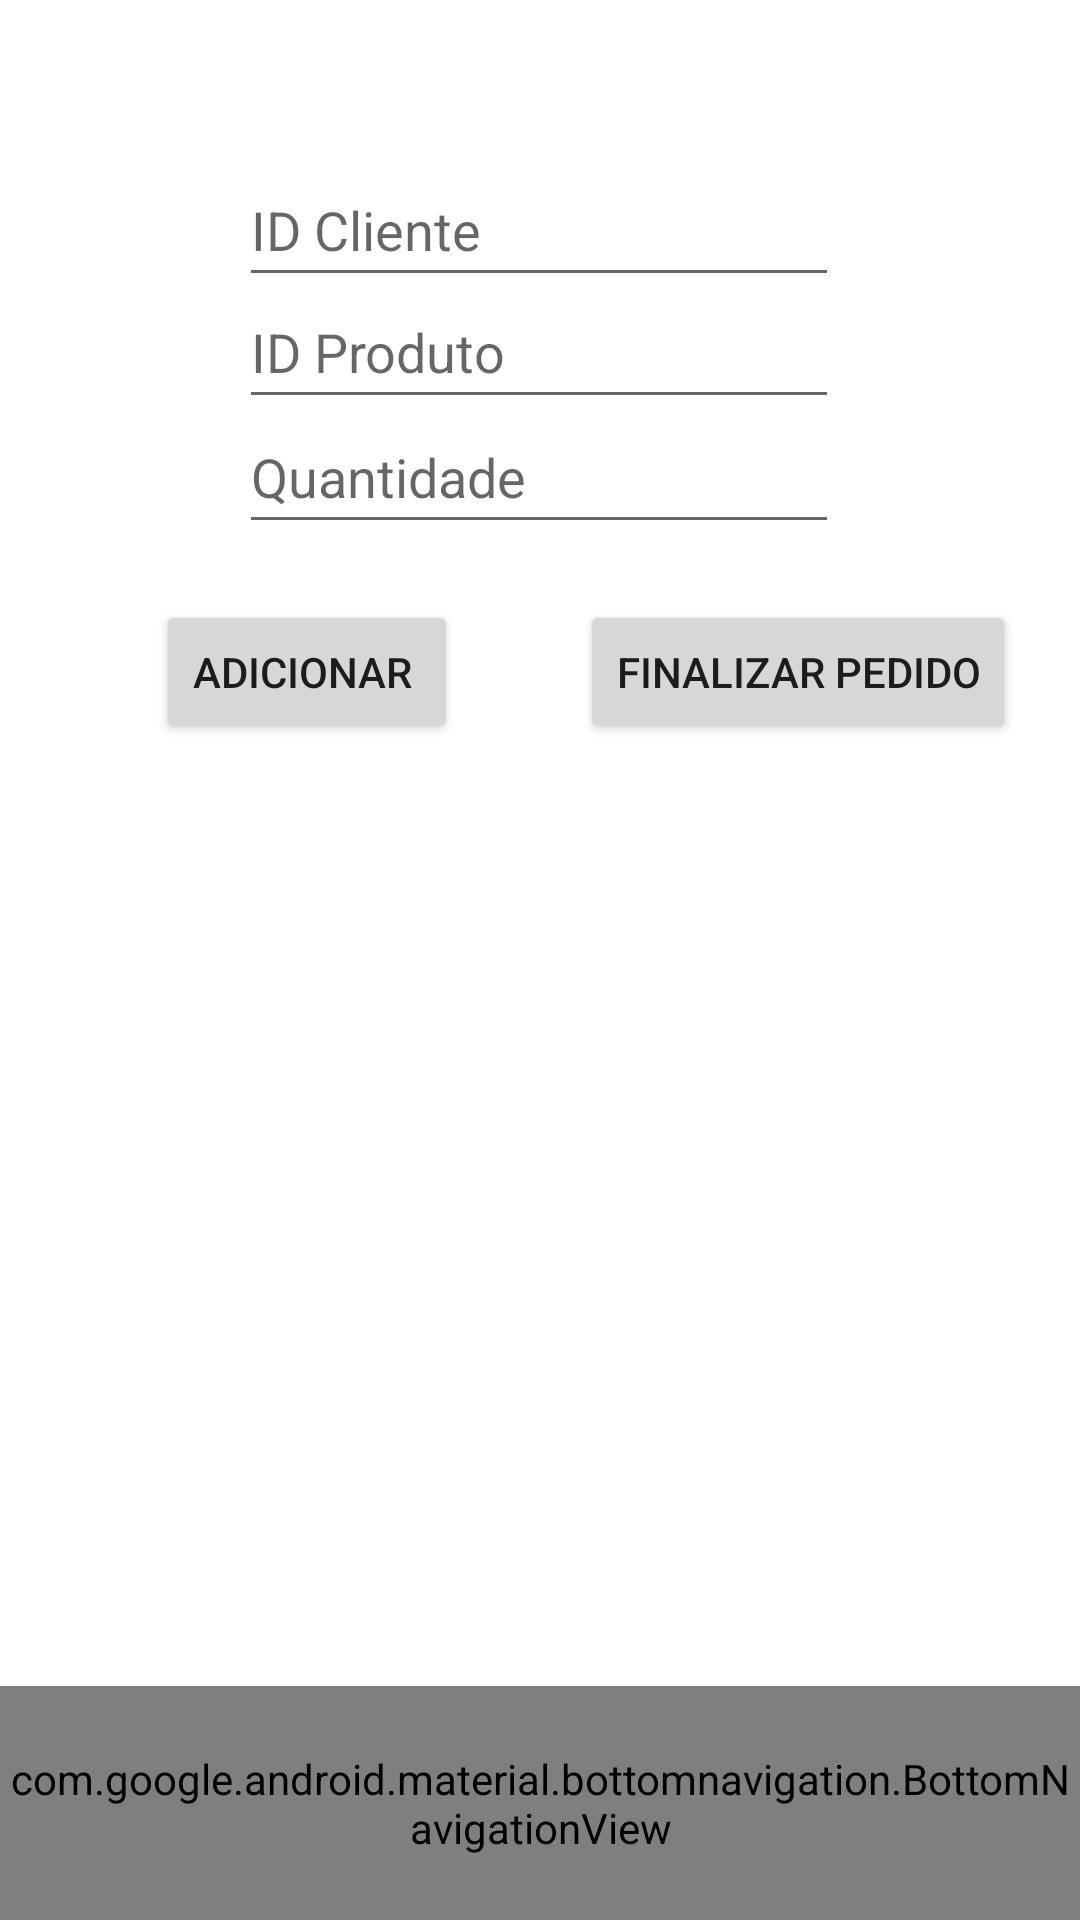

Write the Android layout XML for this screen, with the resource values it uses.
<!-- AndroidManifest.xml: application theme Theme.TrabalhoFinal -->
<!-- res/layout/activity_tela_pedidos.xml -->
<?xml version="1.0" encoding="utf-8"?>
<androidx.constraintlayout.widget.ConstraintLayout xmlns:android="http://schemas.android.com/apk/res/android"
    xmlns:app="http://schemas.android.com/apk/res-auto"
    xmlns:tools="http://schemas.android.com/tools"
    android:id="@+id/main"
    android:layout_width="match_parent"
    android:layout_height="match_parent"
    tools:context=".Tela_pedidos">

    <EditText
        android:id="@+id/et_idcliente"
        android:layout_width="200dp"
        android:layout_height="48dp"
        android:ems="10"
        android:hint="ID Cliente"
        android:inputType="number"
        app:layout_constraintBottom_toBottomOf="parent"
        app:layout_constraintEnd_toEndOf="parent"
        app:layout_constraintHorizontal_bias="0.497"
        app:layout_constraintStart_toStartOf="parent"
        app:layout_constraintTop_toTopOf="parent"
        app:layout_constraintVertical_bias="0.086" />

    <EditText
        android:id="@+id/et_idproduto"
        android:layout_width="200dp"
        android:layout_height="48dp"
        android:ems="10"
        android:hint="ID Produto"
        android:inputType="number"
        app:layout_constraintBottom_toBottomOf="parent"
        app:layout_constraintEnd_toEndOf="parent"
        app:layout_constraintHorizontal_bias="0.497"
        app:layout_constraintStart_toStartOf="parent"
        app:layout_constraintTop_toTopOf="parent"
        app:layout_constraintVertical_bias="0.155" />

    <EditText
        android:id="@+id/et_quantidade"
        android:layout_width="200dp"
        android:layout_height="48dp"
        android:ems="10"
        android:hint="Quantidade"
        android:inputType="number"
        app:layout_constraintBottom_toBottomOf="parent"
        app:layout_constraintEnd_toEndOf="parent"
        app:layout_constraintHorizontal_bias="0.497"
        app:layout_constraintStart_toStartOf="parent"
        app:layout_constraintTop_toTopOf="parent"
        app:layout_constraintVertical_bias="0.225" />

    <Button
        android:id="@+id/bt_pedido"
        android:layout_width="wrap_content"
        android:layout_height="wrap_content"
        android:text="Finalizar Pedido"
        app:layout_constraintBottom_toBottomOf="parent"
        app:layout_constraintEnd_toEndOf="parent"
        app:layout_constraintHorizontal_bias="0.9"
        app:layout_constraintStart_toStartOf="parent"
        app:layout_constraintTop_toTopOf="parent"
        app:layout_constraintVertical_bias="0.338" />

    <ListView
        android:id="@+id/listarprodutos"
        android:layout_width="410dp"
        android:layout_height="305dp"
        app:layout_constraintBottom_toBottomOf="parent"
        app:layout_constraintEnd_toEndOf="parent"
        app:layout_constraintHorizontal_bias="0.0"
        app:layout_constraintStart_toStartOf="parent"
        app:layout_constraintTop_toTopOf="parent"
        app:layout_constraintVertical_bias="0.816" />

    <Button
        android:id="@+id/bt_adicionarproduto"
        android:layout_width="wrap_content"
        android:layout_height="wrap_content"
        android:text="Adicionar "
        app:layout_constraintBottom_toBottomOf="parent"
        app:layout_constraintEnd_toEndOf="parent"
        app:layout_constraintHorizontal_bias="0.2"
        app:layout_constraintStart_toStartOf="parent"
        app:layout_constraintTop_toTopOf="parent"
        app:layout_constraintVertical_bias="0.338" />

    <com.google.android.material.bottomnavigation.BottomNavigationView
        android:id="@+id/bottom_nav"
        android:layout_width="match_parent"
        android:layout_height="78dp"
        app:itemPaddingBottom="12dp"
        app:itemPaddingTop="12dp"
        app:layout_constraintBottom_toBottomOf="parent"
        app:layout_constraintEnd_toEndOf="parent"
        app:layout_constraintHorizontal_bias="0.0"
        app:layout_constraintStart_toStartOf="parent"
        app:labelVisibilityMode="labeled"
        app:menu="@menu/bottom_navbar" />

</androidx.constraintlayout.widget.ConstraintLayout>
<!-- resources referenced by this layout -->
<resources>
  <style name="Theme.TrabalhoFinal" parent="Theme.MaterialComponents.DayNight.NoActionBar">
          <item name="colorPrimary">#964B00</item>
      </style>
</resources>
